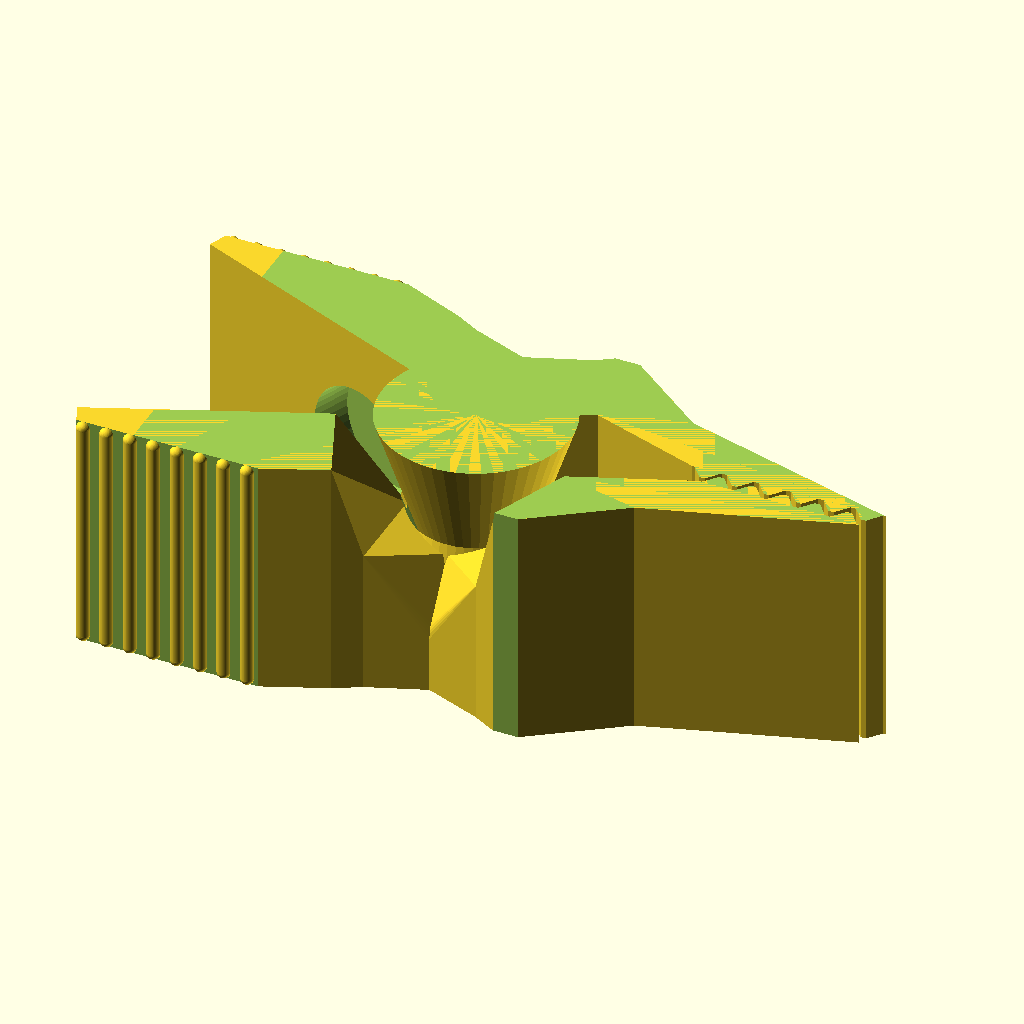
Cell 1 — every parameter at its default value.
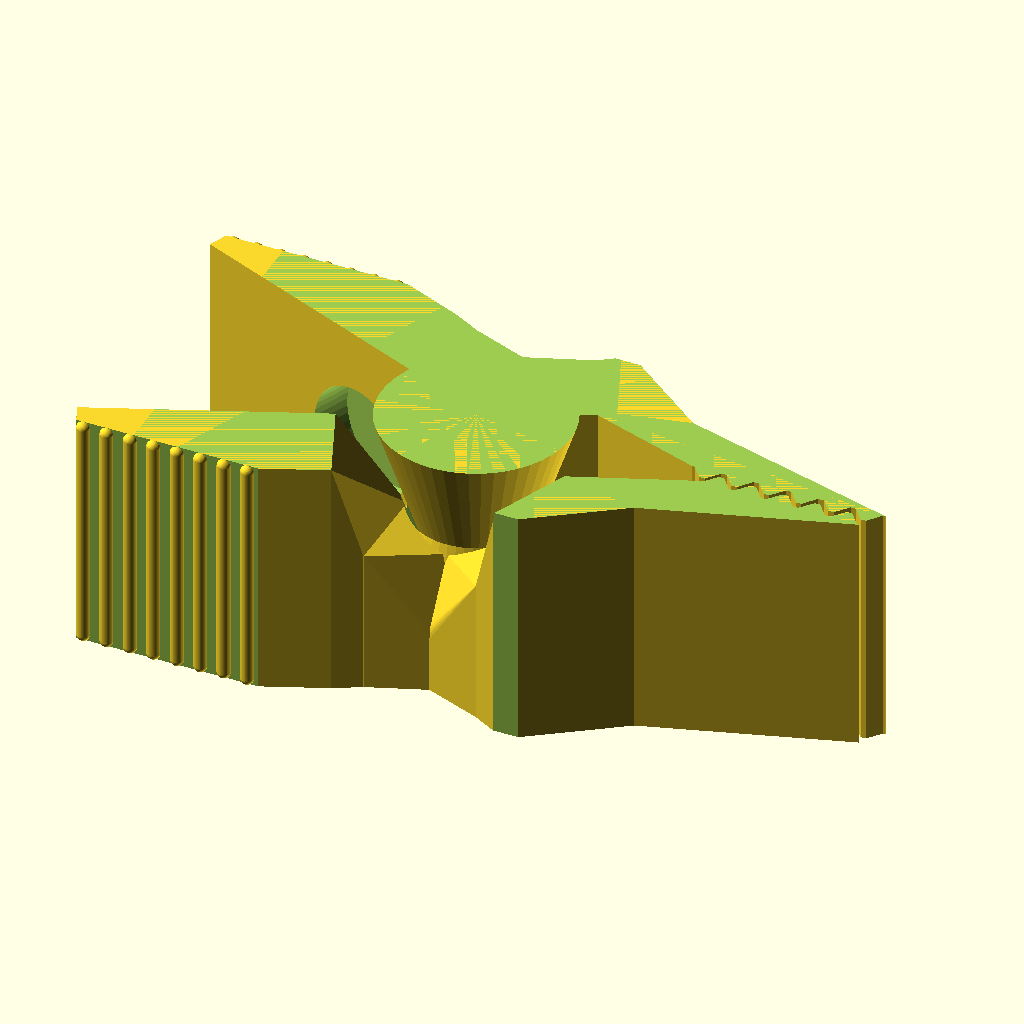
Cell 2: the same model with iota = 0.02.
All cells are drawn from the same view direction (rotation 55°, 0°, 25°, orthographic, colour scheme Cornfield), but the view is re-fitted for each cell, so position and scale can differ between cells as well as the parameter.
Source of the model, 3D Printing/_tools/Print-in-place+spring+clip (1)/files/GrabToyPlusPlus.scad:
/*********************************************************************

Grab Toy ++

Introduction:
-------------
Had lots of problems printing the amazing Scissor Snake family
(https://www.thingiverse.com/thing:1902131) with hinges fusing 
together and some parts snapping. So I tried to design a simpler 
hinge that could also be printed in place using OpenSCAD, where 
I could play with different spacings between the moving parts. 
Then I did the code for the rest of the toy, learning OpenSCAD 
along the way. Very cool software!

Tips:
-----
Instead of printing the biggest grabtoy here and be disappointed 
it fused together, you can first check which spacing works better
for your printer settings by printing the HingeSlackTest() model.

The default slack of 0.5 is a good starting point. The lowest I 
managed when printing PLA at 0.2mm resolution with my Anycubic 
I3+ at normal (i.e. fast) speed was 0.35, but only at very low 
temperatures (190º) which results in poorer surface finish.

I found that robustness of the toys varied a lot depending on 
the slicing software, with some not putting extra material in 
thin regions that are structurally important (mostly the cores 
and shoulders of the hinges). Playing around I realized that 
some carefully placed thin slits forced the slicers to create 
extra walls, thus reinforcing some key areas. Enable or disable
them by setting REINFORCE_CORE and REINFORCE_SHOULDER to true 
or false.

Main routines:
--------------
HingeSlackTest() generates a 4-hinge test model with slacks of 
0.6, 0.5, 0.4 and 0.3. Print it to see how small can you set the
spacing for the hinges before they fuse together. Then set the 
slack parameter accordingly and render one of the grabtoy models
below.

GrabToyPlusPlus4hinges() generates the simplest grab toy model, 
with just one expansion frame.

GrabToyPlusPlus10hinges() makes a bigger grab toy, with 3 
expansion frames.

NOTES:
------
- 07/JAN/2018: First version. E. Coiras.

*********************************************************************/

//global settings
//$fn = 25; //preview quaity
$fn = 50; //moderate quality
//$fn = 100; //high quality
iota = 0.01; //a small quantity
REINFORCE_CORE = true; //add extra material to hinge cores
REINFORCE_SHOULDER = false; //add extra material to shoulders

//hinge core parameters
cr0 = 3; //inner radius
cr1 = 7; //outer radius
ch = 18; //height

//spacing between parts (small => tighter joints but hinges may stick; big => hinges won't stick but looser joints)
//slack = 0.6; //wide spacing; for low-res printing or if you have problems with hinges sticking together
//slack = 0.5; //moderate spacing
//slack = 0.4; //fine spacing
slack = 0.3; //very fine; make sure you are printing at high resolution

//arm parameters
totalArmLength = 10;
shoulderLength = 2.5;

//handle parameters
wRing = 4;
hRing = ch;
rRing = 14;
armlhandle = 12;
ringAspectRatio = 4/3;
ringTilt = 30; //degrees
baseWidth = 40; //degrees

//teeth parameters
rTooth0 = 0.2; //tip width
rTooth1 = 1; //base width
hTooth = 1; //height
wTooth = ch; //depth
nTeethUp = 6; //number of teeth for the upper jaw
nTeethLow = 5; //number of teeth for the lower jaw

//handle modules
module fingerHole(wh, hh, rh, sc, ang) {
  rotate([0,0,-ang])
    scale([1,sc,1])
      rotate_extrude(convexity = 10)
        translate([rh,0,0])
          resize([wh,hh,iota])
            circle();
}

module handleBase(wh, hh, rh, sc, ang, baseang) {
  rotate([0,0,-ang])
    scale([1,sc,1])
      rotate([0,0,-baseang/2-90])
        rotate_extrude(angle = baseang, convexity = 10)
          translate([rh,0,0])
            resize([wh,hh,iota])
              circle();
}

module halfHandle(arml,ch,cr0,cr1,slack,wh, hh, rh, sc, ang, baseang) {
  dx = cr1;
  union() {
    hull() {
      translate([rh+dx-wh/2,1.75*rh*sc + arml,0]) {
        handleBase(wh,hh,rh,sc,ang,baseang);
      }
      translate([cr1/2+slack/2,cr1+arml,0])
        cube([cr1-slack,iota,ch], center = true);
    }
    translate([rh+dx-wh/2,1.75*rh*sc + arml,0]) {
      fingerHole(wh,hh,rh,sc,ang);
    }
  }
}

//jaw modules
module tooth(r0,r1,h,w) {
  hull() {
    translate([h/2,0,0]) cube([iota,2*r0,w], center = true);
    translate([-h/2,0,0]) cube([iota,2*r1,w], center = true);
  }
}

module teeth(r0,r1,h,w,n) {
  dy = 2*(r1 + r0);
  translate([0,-dy*(n-1)/2,0])
    for(k = [0:n-1]) {
      translate([0,k*dy,0])
        tooth(r0,r1,h,w);
    }
}

module jaw(jl,r0,r1,h,w,n, cr1,ch,al,slack) {
  union() {
    rotate([0,0,-45])
      translate([0,jl,0])
        teeth(r0,r1,h,w,n);
    hull() {
      rotate([0,0,-32.5])
        translate([-h/2,jl-n*(r0+r1)-(jl-al)/4,0])
          cube([iota,n*2*(r0+r1)/2,w],center = true);
      translate([cr1/2-slack,cr1+al,0]) cube([3*cr1/4,iota,ch], center = true);
    }
    hull() {
      rotate([0,0,-45])
        translate([-h/2,jl,0])
          cube([iota,n*2*(r0+r1),w],center = true);
      rotate([0,0,-32.5])
        translate([-h/2,jl-n*(r0+r1)-(jl-al)/4,0])
          cube([iota,n*2*(r0+r1)/2,w],center = true);
    }
  }
}

module jaws(jl,r0,r1,h,w,nupper,nlower, cr1,ch,al,slack) {
  rotate([0,0,-44.5]) //uncomment to check closed position
  jaw(jl,r0,r1,h,w,nupper, cr1,ch,al,slack);
  rotate([0,0,44.5]) //uncomment to check closed position
  scale([1,-1,1])
    jaw(jl,r0,r1,h,w,nlower, cr1,ch,al,slack);
}

//hinge modules
module bottomShoulder(al,ch,cr0,cr1,slack) {
  module bS() {
    union() {
      hull() {
        translate([cr1/2-slack/2,0,ch/4]) cylinder(ch/2,iota,cr1/2, center = true);
        translate([cr1/2,2*cr1/3,0]) translate([-(cr1-slack)/2,0,0]) rotate([0,0,22.5]) translate([cr1/2,0,0.2*ch]) cube([cr1,iota,0.6*ch], center = true);
      }
      hull() {
        translate([cr1/2,cr1+al,0]) cube([cr1-slack,iota,ch], center = true);
        translate([cr1/2,2*cr1/3,0]) translate([-(cr1-slack)/2,0,0]) rotate([0,0,22.5]) translate([cr1/2,0,0.2*ch]) cube([cr1,iota,0.6*ch], center = true);
      }
    }
  }
  
  if (REINFORCE_SHOULDER)
    difference() {
      bS();
      translate([cr1/2-slack/2,(al+cr1)/2,ch/4]) cube([slack/4,al+cr1+slack,2*ch],center=true);
    }
  else
    bS();
}

module topShoulder(al,ch,cr0,cr1,slack) {
  module tS() {
    union() {
      hull() {
        union() {
          translate([cr1/2-slack/2,0,ch/2]) cylinder(h = ch/4,iota,cr1/2, center = true);
          difference() {
            translate([cr1/2-slack/2,0,ch/2]) sphere(cr1/2);
            translate([cr1/2-slack/2,0,ch/4]) cube([cr1,cr1,cr1], center = true);
          }
        }
        translate([cr1/2,2*cr1/3,ch/8]) translate([-(cr1-slack)/2,0,0]) rotate([0,0,22.5]) translate([cr1/2,0,ch/4+slack/4]) cube([cr1,iota,0.6*ch], center = true);
      }
      hull() {
        translate([cr1/2,cr1+al,0]) cube([cr1-slack,iota,ch], center = true);
        translate([cr1/2,2*cr1/3,ch/8]) translate([-(cr1-slack)/2,0,0]) rotate([0,0,22.5]) translate([cr1/2,0,ch/4+slack/4]) cube([cr1,iota,0.6*ch], center = true);
      }
    }
  }
  
  if (REINFORCE_SHOULDER)
    difference() {
      ts();
      translate([cr1/2-slack/2,(al+cr1)/2,ch/4]) cube([slack/4,al+cr1+slack,2*ch],center=true);
    }
  else
    tS();
}

module endHingeBottom(al,ch,cr0,cr1,slack,angle,doubleSided) {
  difference() {
    union() {
      union() {
        translate([slack/2,0,0]) scale([1,-1,-1]) bottomShoulder(al,ch,cr0,cr1,slack);
        if (doubleSided) {
          rotate([0, 0, -angle]) translate([slack/2,0,0]) scale([1,1,-1]) bottomShoulder(al,ch,cr0,cr1,slack);
        }
      }
      cylinder(ch, cr1, cr0, center = true);
    }
    union() {
      translate([0,0,ch/6]) cylinder(2*ch/3+iota, cr0+slack, cr1+slack, center = true);
      translate([0,0,-ch/3]) cylinder(ch/3+iota, (cr0+cr1)/2+slack, cr0+slack, center = true);
    }
  }
}

module endHingeTop(al,ch,cr0,cr1,slack,angle,doubleSided) {
  union() {
    if (REINFORCE_CORE)
      difference() {
        union() {
          translate([0,0,ch/6]) cylinder(2*ch/3, cr0, cr1, center = true);
          translate([0,0,-ch/3]) cylinder(ch/3, (cr0+cr1)/2, cr0, center = true);
        }
        //to make waist thicker on print
        translate([0,0,-slack]) union() {
          cube([cr0,slack/4,ch], center = true);
          cube([slack/4,cr0,ch], center = true);
        }
      }
    else
      union() {
        translate([0,0,ch/6]) cylinder(2*ch/3, cr0, cr1, center = true);
        translate([0,0,-ch/3]) cylinder(ch/3, (cr0+cr1)/2, cr0, center = true);
      }
    translate([-slack/2,0,0]) {
      scale([-1,-1,1]) {
        topShoulder(al,ch,cr0,cr1,slack);
      }
    }
    if (doubleSided) {
      rotate([0, 0, angle])
      translate([-slack/2,0,0]) {
        scale([-1,1,1]) {
          topShoulder(al,ch,cr0,cr1,slack);
        }
      }
    }
  }
}

module endHinge(arml,shoulderl,ch,cr0,cr1,slack,openangle,doubleSided) {
  union() {
    endHingeBottom(shoulderl,ch,cr0,cr1,slack,openangle,doubleSided);
    translate([(cr1+slack)/2,-cr1-(arml-shoulderl)/2-shoulderl,0]) cube([cr1-slack,arml-shoulderl,ch], center = true);
  }
  rotate([0,0,-openangle]) {
    union() {
      endHingeTop(shoulderl,ch,cr0,cr1,slack,openangle,doubleSided);
      translate([-(cr1+slack)/2,-cr1-(arml-shoulderl)/2-shoulderl,0]) cube([cr1-slack,arml-shoulderl,ch], center = true);
    }
  }
}

module hingeBottom(al,ch,cr0,cr1,slack) {
  difference() {
    union() {
      union() {
        translate([slack/2,0,0]) scale([1,-1,-1]) bottomShoulder(al,ch,cr0,cr1,slack);
        translate([-slack/2,0,0]) scale([-1,1,-1]) bottomShoulder(al,ch,cr0,cr1,slack);
      }
      cylinder(ch, cr1, cr0, center = true);
    }
    union() {
      translate([0,0,ch/6]) cylinder(2*ch/3+iota, cr0+slack, cr1+slack, center = true);
      translate([0,0,-ch/3]) cylinder(ch/3+iota, (cr0+cr1)/2+slack, cr0+slack, center = true);
    }
  }
}

module hingeTop(al,ch,cr0,cr1,slack) {
  union() {
    if (REINFORCE_CORE)
      difference() { //to make waist thicker on print
        union() {
          translate([0,0,ch/6]) cylinder(2*ch/3, cr0, cr1, center = true);
          translate([0,0,-ch/3]) cylinder(ch/3, (cr0+cr1)/2, cr0, center = true);
        }
        //to make waist thicker on print
        translate([0,0,-slack]) union() {
          cube([cr0,slack/4,ch], center = true);
          cube([slack/4,cr0,ch], center = true);
        }
      }
    else
      union() {
        translate([0,0,ch/6]) cylinder(2*ch/3, cr0, cr1, center = true);
        translate([0,0,-ch/3]) cylinder(ch/3, (cr0+cr1)/2, cr0, center = true);
      }
    translate([-slack/2,0,0]) {
      scale([-1,-1,1]) {
        topShoulder(al,ch,cr0,cr1,slack);
      }
    }
    translate([slack/2,0,0]) {
      topShoulder(al,ch,cr0,cr1,slack);
    }
  }
}

module hinge(arml,shoulderl,ch,cr0,cr1,slack,openangle) {
  union() {
    hingeBottom(shoulderl,ch,cr0,cr1,slack);
    translate([-(cr1+slack)/2,cr1+(arml-shoulderl)/2+shoulderl,0]) cube([cr1-slack,arml-shoulderl,ch], center = true);
    translate([(cr1+slack)/2,-cr1-(arml-shoulderl)/2-shoulderl,0]) cube([cr1-slack,arml-shoulderl,ch], center = true);
  }
  rotate([0,0,-openangle]) {
    union() {
      hingeTop(shoulderl,ch,cr0,cr1,slack);
      translate([-(cr1+slack)/2,-cr1-(arml-shoulderl)/2-shoulderl,0]) cube([cr1-slack,arml-shoulderl,ch], center = true);
      translate([(cr1+slack)/2,cr1+(arml-shoulderl)/2+shoulderl,0]) cube([cr1-slack,arml-shoulderl,ch], center = true);
    }
  }
}

//hinge slack test model
module HingeSlackTest() {
  dy = totalArmLength+cr1;
  dx = cr1 + slack;
  textheight = 1.0;
  union() {
    //slack = 0.6
    translate([-dx,-dy,0])
      scale([1,-1,1])
        endHinge(totalArmLength+iota,shoulderLength+iota, ch, cr0, cr1, 0.6, 0);
    translate([-dx/2,-dy,ch/2-iota])
      rotate([0,0,90])
        linear_extrude(height = textheight)
          text(text = "0.6", font = "Arial Narrow:style=Bold", size = 4.5, halign = "center", valign = "center");
    
    //slack = 0.5
    translate([0,dy,0])
      scale([-1,1,1])
        endHinge(totalArmLength+iota,shoulderLength+iota, ch, cr0, cr1, 0.5, 0);
    translate([-dx/2,dy,ch/2-iota])
      rotate([0,0,90])
        linear_extrude(height = textheight)
          text(text = "0.5", font = "Arial Narrow:style=Bold", size = 4.5, halign = "center", valign = "center");

    //slack = 0.4
    translate([dx,-dy,0])
      scale([1,-1,1])
        endHinge(totalArmLength+iota,shoulderLength+iota, ch, cr0, cr1, 0.4, 0);
    translate([3*dx/2,-dy,ch/2-iota])
      rotate([0,0,90])
        linear_extrude(height = textheight)
          text(text = "0.4", font = "Arial Narrow:style=Bold", size = 4.5, halign = "center", valign = "center");

    //slack = 0.3
    translate([2*dx,dy,0])
      scale([-1,1,1])
        endHinge(totalArmLength+iota,shoulderLength+iota, ch, cr0, cr1, 0.3, 0);
    translate([3*dx/2,dy,ch/2-iota])
      rotate([0,0,90])
        linear_extrude(height = textheight)
          text(text = "0.3", font = "Arial Narrow:style=Bold", size = 4.5, halign = "center", valign = "center");

  }
}

//short grab toy
module GrabToyPlusPlus4hinges() {
  dy = totalArmLength+cr1;
  dx = cr1 + slack;
  union() {
    translate([0,2*dy,0]) scale([-1,1,1]) endHinge(totalArmLength+iota,shoulderLength+iota, ch, cr0, cr1, slack, 0);
    translate([dx,0,0]) {
      hinge(totalArmLength,shoulderLength, ch, cr0, cr1, slack, 0);
      //rotate([0,0,-45]) //uncomment to check closed position
      halfHandle(totalArmLength,ch,cr0,cr1,slack,wRing, hRing, rRing, ringAspectRatio, ringTilt, baseWidth);
      rotate([180,0,0])
        difference() {
          halfHandle(totalArmLength,ch,cr0,cr1,slack,wRing, hRing, rRing, ringAspectRatio, ringTilt, baseWidth);
              union() {
                translate([0,0,ch/6]) cylinder(2*ch/3+iota, cr0+slack, cr1+slack, center = true);
                translate([0,0,-ch/3]) cylinder(ch/3+iota, (cr0+cr1)/2+slack, cr0+slack, center = true);
              }
            }
    }
    translate([-dx,0,0]) hinge(totalArmLength,shoulderLength, ch, cr0, cr1, slack, 0);
    translate([0,-2*dy,0]) scale([1,-1,1]) endHinge(totalArmLength+iota,shoulderLength+iota, ch, cr0, cr1, slack, 0);
    translate([-dx,0,0]) scale([-1,1,1]) jaws(3*totalArmLength,rTooth0,rTooth1,hTooth,wTooth,nTeethUp,nTeethLow, cr1,ch,totalArmLength,slack);
    
    //text
    textheight = 1.0;
    
    //GT
    translate([dx/2,-dy,ch/2-iota])
    rotate([0,0,90])
    color("red")
    linear_extrude(height = textheight) {
      text(text = "GT", font = "Arial Narrow:style=Bold", size = 4.5, halign = "center", valign = "center");
    }
    
    //++
    translate([dx/2,dy,ch/2-iota])
    rotate([0,0,90])
    color("red")
    linear_extrude(height = textheight) {
      text(text = "++", font = "Arial Narrow:style=Bold", size = 4.5, halign = "center", valign = "center");
    }
  }
}

//long grab toy
module GrabToyPlusPlus10hinges() {
  dy = totalArmLength+cr1;
  dx = cr1 + slack;
  union() {
    translate([dx,0,0]) {
      hinge(totalArmLength,shoulderLength, ch, cr0, cr1, slack, 0);
      //rotate([0,0,-45]) //uncomment to check closed position
      halfHandle(totalArmLength,ch,cr0,cr1,slack,wRing, hRing, rRing, ringAspectRatio, ringTilt, baseWidth);
      rotate([180,0,0])
        difference() {
          halfHandle(totalArmLength,ch,cr0,cr1,slack,wRing, hRing, rRing, ringAspectRatio, ringTilt, baseWidth);
              union() {
                translate([0,0,ch/6]) cylinder(2*ch/3+iota, cr0+slack, cr1+slack, center = true);
                translate([0,0,-ch/3]) cylinder(ch/3+iota, (cr0+cr1)/2+slack, cr0+slack, center = true);
              }
            }
    }
    
    translate([0,2*dy,0]) scale([-1,1,1]) endHinge(totalArmLength+iota,shoulderLength+iota, ch, cr0, cr1, slack, 0);
    translate([-2*dx,2*dy,0]) scale([-1,1,1]) endHinge(totalArmLength+iota,shoulderLength+iota, ch, cr0, cr1, slack, 0);
    translate([-4*dx,2*dy,0]) scale([-1,1,1]) endHinge(totalArmLength+iota,shoulderLength+iota, ch, cr0, cr1, slack, 0);

    translate([-dx,0,0]) hinge(totalArmLength,shoulderLength, ch, cr0, cr1, slack, 0);
    translate([-3*dx,0,0]) hinge(totalArmLength,shoulderLength, ch, cr0, cr1, slack, 0);
    translate([-5*dx,0,0]) hinge(totalArmLength,shoulderLength, ch, cr0, cr1, slack, 0);
    
    translate([0,-2*dy,0]) scale([1,-1,1]) endHinge(totalArmLength+iota,shoulderLength+iota, ch, cr0, cr1, slack, 0);
    translate([-2*dx,-2*dy,0]) scale([1,-1,1]) endHinge(totalArmLength+iota,shoulderLength+iota, ch, cr0, cr1, slack, 0);
    translate([-4*dx,-2*dy,0]) scale([1,-1,1]) endHinge(totalArmLength+iota,shoulderLength+iota, ch, cr0, cr1, slack, 0);

    translate([-5*dx,0,0]) scale([-1,1,1]) jaws(3*totalArmLength,rTooth0,rTooth1,hTooth,wTooth,nTeethUp,nTeethLow, cr1,ch,totalArmLength,slack);
    
    //text
    textheight = 1.0;
    
    //GT
    translate([dx/2,-dy,ch/2-iota])
    rotate([0,0,90])
    color("red")
    linear_extrude(height = textheight) {
      text(text = "GT", font = "Arial Narrow:style=Bold", size = 4.5, halign = "center", valign = "center");
    }
    
    //++
    translate([dx/2,dy,ch/2-iota])
    rotate([0,0,90])
    color("red")
    linear_extrude(height = textheight) {
      text(text = "++", font = "Arial Narrow:style=Bold", size = 4.5, halign = "center", valign = "center");
    }
  }
}



module EnderBedSpringClip() {
  difference() {
    union() {
      rotate([0, 0, -67.5])
      difference() {
        endHinge(totalArmLength+10+iota,shoulderLength+iota, ch, cr0, cr1, slack, 45, true);
        translate([0.3, -12, 0]) rotate([0, 90, 0]) {
          translate([0, 0, -iota]) cylinder(3 + iota, 4.5, 4.5, $fn=50, center=false);
        }
        rotate([0, 0, -45]) translate([-3.3, -12, 0]) rotate([0, 90, 0]) {
          translate([0, 0, iota]) cylinder(3 + iota, 4.5, 4.5, $fn=50, center=false);
        }
      }
      
      translate([-7, 0, 0]) {
        jaws(3*totalArmLength,rTooth0,rTooth1,hTooth,wTooth,nTeethUp,nTeethLow,cr1,ch,totalArmLength,slack);
      }
    }

    translate([0, 10, -15]) cube([100, 100, 100]);
    translate([-30, 12, -15]) cube([100, 100, 100]);
    scale([1, -1, 1]) translate([0, 10, -15]) cube([100, 100, 100]);
    scale([1, -1, 1]) translate([-30, 12, -15]) cube([100, 100, 100]);
    translate([-20, -20, ch / 2]) cube([100, 100, 100]);
  }
  
  for(i=[-1:2:1])
  for(j=[-11.5:-1.75:-24])
  translate([j, i * 12, 0]) {
    cylinder(ch - 1, r1=0.5, r2=0.5, center=true);
    for(k=[-1:2:1]) translate([0, 0, k * (ch - 1) / 2]) sphere(0.5);
  }
}

//Main routine (uncomment the one you want to generate):
EnderBedSpringClip();
//GrabToyPlusPlus10hinges();
//HingeSlackTest();
Customizer parameters (derived from the source; name, type, default, range or options):
iota: number, default 0.01
REINFORCE_CORE: bool, default true
REINFORCE_SHOULDER: bool, default false
cr0: number, default 3
cr1: number, default 7
ch: number, default 18
slack: number, default 0.3
totalArmLength: number, default 10
shoulderLength: number, default 2.5
wRing: number, default 4
rRing: number, default 14
armlhandle: number, default 12
ringTilt: number, default 30
baseWidth: number, default 40
rTooth0: number, default 0.2
rTooth1: number, default 1
hTooth: number, default 1
nTeethUp: number, default 6
nTeethLow: number, default 5
